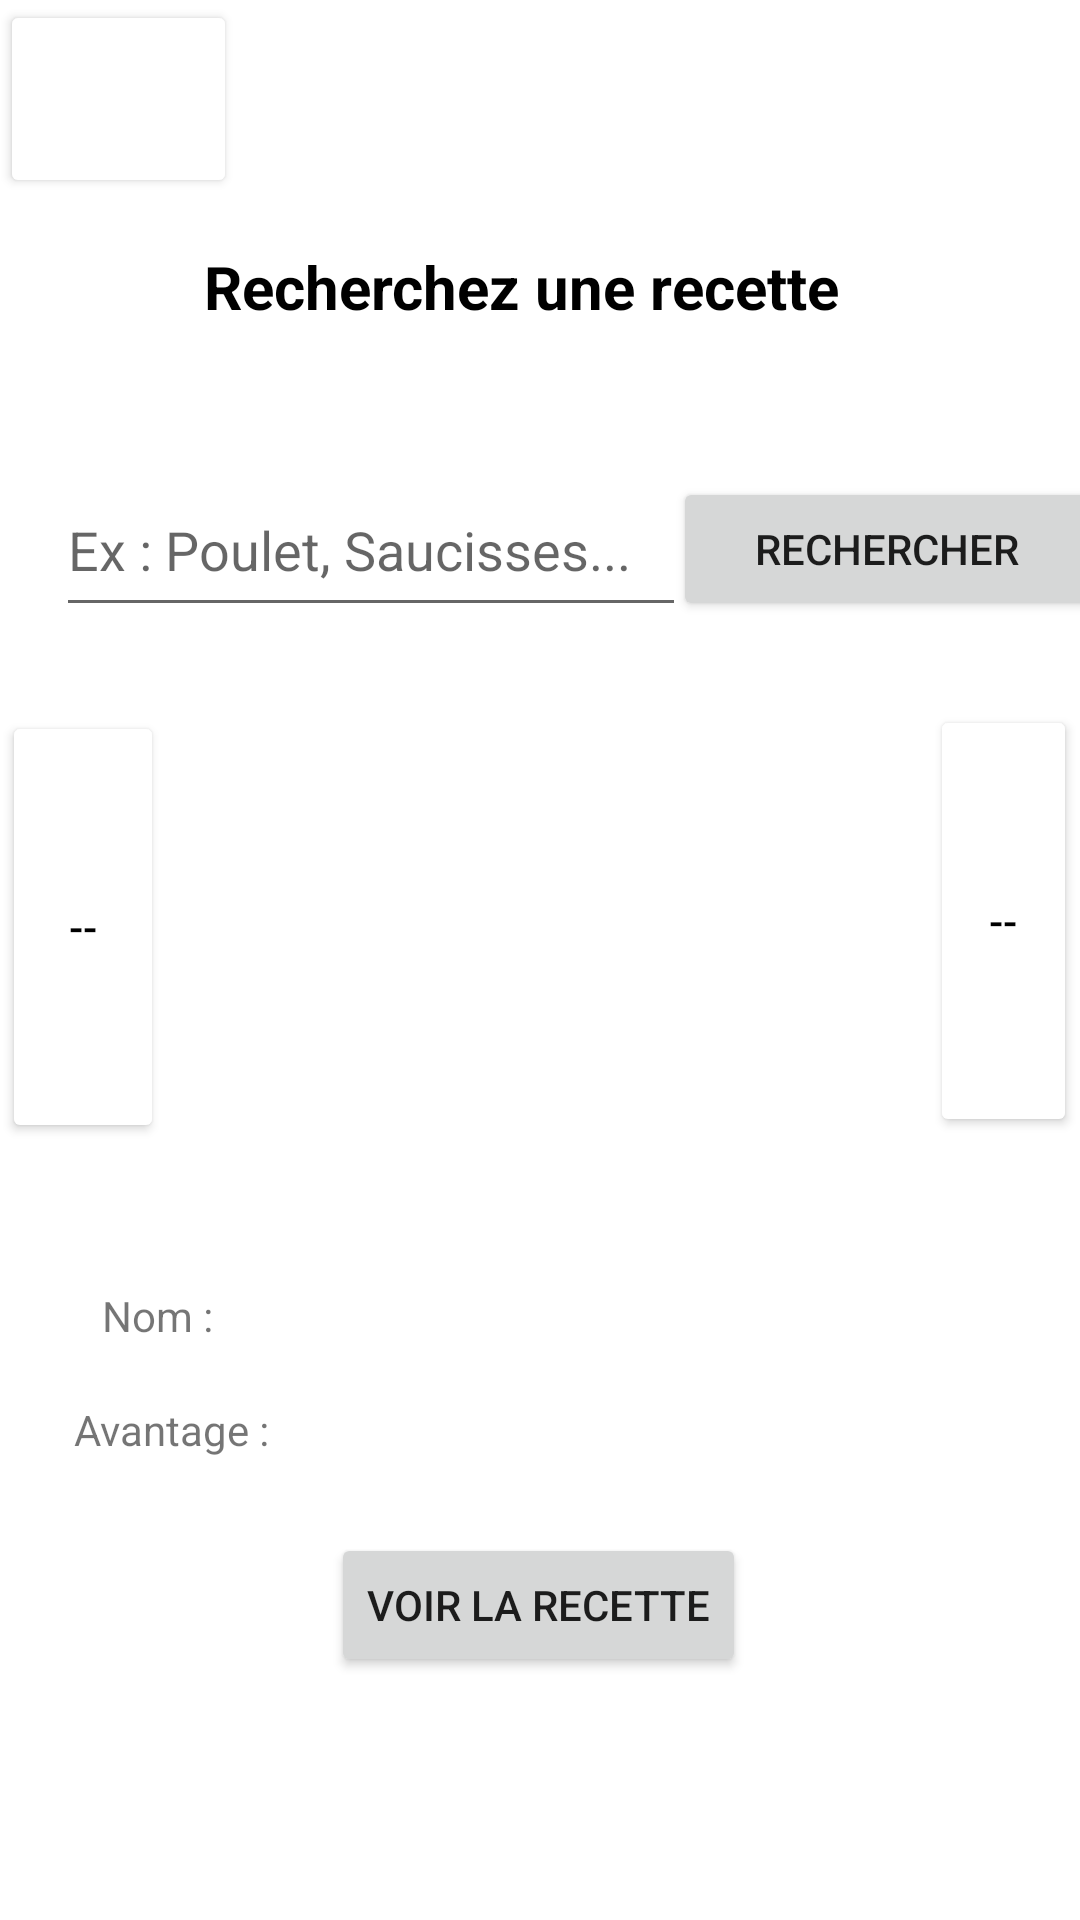

Reconstruct the res/layout file that produces this screen, plus the resources it refers to.
<!-- AndroidManifest.xml: application theme Theme.PJS4 -->
<!-- res/layout/activity_search.xml -->
<?xml version="1.0" encoding="utf-8"?>
<androidx.constraintlayout.widget.ConstraintLayout xmlns:android="http://schemas.android.com/apk/res/android"
    xmlns:app="http://schemas.android.com/apk/res-auto"
    xmlns:tools="http://schemas.android.com/tools"
    android:layout_width="match_parent"
    android:layout_height="match_parent"
    tools:context=".searchActivity">

    <Button
        android:id="@+id/button_back"
        android:layout_width="79dp"
        android:layout_height="66dp"
        android:layout_marginEnd="89dp"
        android:backgroundTint="@color/white"
        android:contentDescription="bouton back"
        android:drawableRight="@drawable/back"
        app:layout_constraintEnd_toEndOf="parent"
        app:layout_constraintHorizontal_bias="0.0"
        app:layout_constraintStart_toStartOf="parent"
        tools:ignore="MissingConstraints"
        tools:layout_editor_absoluteY="0dp" />

    <ImageView
        android:id="@+id/imgRecette"
        android:layout_width="300dp"
        android:layout_height="143dp"
        android:layout_marginTop="244dp"
        app:layout_constraintEnd_toEndOf="parent"
        app:layout_constraintHorizontal_bias="0.531"
        app:layout_constraintStart_toStartOf="parent"
        app:layout_constraintTop_toTopOf="parent"
        tools:srcCompat="@tools:sample/backgrounds/scenic" />

    <Button
        android:id="@+id/boutonR"
        android:layout_width="143dp"
        android:layout_height="48dp"
        android:text="Rechercher"
        app:layout_constraintBottom_toTopOf="@+id/imgRecette"
        app:layout_constraintEnd_toEndOf="parent"
        app:layout_constraintHorizontal_bias="0.393"
        app:layout_constraintStart_toEndOf="@+id/entree"
        app:layout_constraintTop_toTopOf="parent"
        app:layout_constraintVertical_bias="0.811" />

    <TextView
        android:id="@+id/LblAvantage"
        android:layout_width="wrap_content"
        android:layout_height="wrap_content"
        android:layout_marginTop="80dp"
        android:text="Avantage : "
        app:layout_constraintBottom_toTopOf="@+id/bottom_navigation"
        app:layout_constraintEnd_toStartOf="@+id/diet"
        app:layout_constraintHorizontal_bias="0.604"
        app:layout_constraintStart_toStartOf="parent"
        app:layout_constraintTop_toBottomOf="@+id/imgRecette"
        app:layout_constraintVertical_bias="0.09" />

    <Button
        android:id="@+id/GoSite"
        android:layout_width="wrap_content"
        android:layout_height="wrap_content"
        android:layout_marginTop="124dp"
        android:text="Voir la recette"
        app:layout_constraintBottom_toTopOf="@+id/bottom_navigation"
        app:layout_constraintEnd_toEndOf="parent"
        app:layout_constraintHorizontal_bias="0.497"
        app:layout_constraintStart_toStartOf="parent"
        app:layout_constraintTop_toBottomOf="@+id/imgRecette"
        app:layout_constraintVertical_bias="0.261" />

    <Button
        android:id="@+id/ouvrir"
        android:layout_width="49dp"
        android:layout_height="144dp"
        android:layout_marginTop="28dp"
        android:backgroundTint="@color/white"
        android:text="--"
        android:textColor="@color/black"
        app:layout_constraintEnd_toEndOf="parent"
        app:layout_constraintHorizontal_bias="0.997"
        app:layout_constraintStart_toStartOf="parent"
        app:layout_constraintTop_toBottomOf="@+id/boutonR" />

    <TextView
        android:id="@+id/label"
        android:layout_width="250dp"
        android:layout_height="18dp"
        android:layout_marginTop="48dp"
        android:text=""
        app:layout_constraintBottom_toTopOf="@+id/bottom_navigation"
        app:layout_constraintEnd_toEndOf="parent"
        app:layout_constraintHorizontal_bias="0.981"
        app:layout_constraintStart_toStartOf="parent"
        app:layout_constraintTop_toBottomOf="@+id/imgRecette"
        app:layout_constraintVertical_bias="0.136" />

    <TextView
        android:id="@+id/LblNomRecette"
        android:layout_width="wrap_content"
        android:layout_height="wrap_content"
        android:text="Nom : "
        app:layout_constraintBottom_toTopOf="@+id/LblAvantage"
        app:layout_constraintEnd_toStartOf="@+id/label"
        app:layout_constraintStart_toStartOf="parent"
        app:layout_constraintTop_toBottomOf="@+id/imgRecette"
        app:layout_constraintVertical_bias="0.688" />

    <EditText
        android:id="@+id/entree"
        android:layout_width="wrap_content"
        android:layout_height="wrap_content"
        android:layout_marginTop="120dp"
        android:ems="10"
        android:gravity="start|top"
        android:hint="Ex : Poulet, Saucisses..."
        android:inputType="textMultiLine"
        android:minHeight="48dp"
        app:layout_constraintBottom_toTopOf="@+id/imgRecette"
        app:layout_constraintEnd_toEndOf="parent"
        app:layout_constraintHorizontal_bias="0.124"
        app:layout_constraintStart_toStartOf="parent"
        app:layout_constraintTop_toTopOf="parent"
        app:layout_constraintVertical_bias="0.539" />

    <Button
        android:id="@+id/prec"
        android:layout_width="54dp"
        android:layout_height="144dp"
        android:layout_marginTop="28dp"
        android:backgroundTint="@color/white"
        android:text="--"
        android:textColor="@color/black"
        app:layout_constraintEnd_toStartOf="@+id/ouvrir"
        app:layout_constraintHorizontal_bias="0.003"
        app:layout_constraintStart_toStartOf="parent"
        app:layout_constraintTop_toBottomOf="@+id/entree" />

    <TextView
        android:id="@+id/diet"
        android:layout_width="251dp"
        android:layout_height="17dp"
        android:layout_marginTop="8dp"
        android:text=""
        app:layout_constraintBottom_toTopOf="@+id/bottom_navigation"
        app:layout_constraintEnd_toEndOf="parent"
        app:layout_constraintHorizontal_bias="1.0"
        app:layout_constraintStart_toStartOf="parent"
        app:layout_constraintTop_toBottomOf="@+id/label"
        app:layout_constraintVertical_bias="0.109" />

    <TextView
        android:id="@+id/Titre"
        android:layout_width="247dp"
        android:layout_height="40dp"
        android:text="Recherchez une recette"
        android:textColor="@color/black"
        android:textSize="20dp"
        android:textStyle="bold"
        app:layout_constraintBottom_toTopOf="@+id/imgRecette"
        app:layout_constraintEnd_toEndOf="parent"
        app:layout_constraintHorizontal_bias="0.603"
        app:layout_constraintStart_toStartOf="parent"
        app:layout_constraintTop_toTopOf="parent"
        app:layout_constraintVertical_bias="0.402" />

    <TextView
        android:id="@+id/url"
        android:layout_width="234dp"
        android:layout_height="18dp"
        android:layout_marginTop="212dp"
        android:text="TextView"
        android:visibility="invisible"
        app:layout_constraintEnd_toEndOf="parent"
        app:layout_constraintHorizontal_bias="0.412"
        app:layout_constraintStart_toStartOf="parent"
        app:layout_constraintTop_toBottomOf="@+id/diet" />

</androidx.constraintlayout.widget.ConstraintLayout>
<!-- resources referenced by this layout -->
<resources>
  <color name="black">#FF000000</color>
  <color name="white">#FFFFFFFF</color>
  <style name="Theme.PJS4" parent="Theme.MaterialComponents.DayNight.DarkActionBar">
          
          <item name="colorPrimary">@color/purple_500</item>
          <item name="colorPrimaryVariant">@color/purple_700</item>
          <item name="colorOnPrimary">@color/white</item>
          
          <item name="colorSecondary">@color/teal_200</item>
          <item name="colorSecondaryVariant">@color/teal_700</item>
          <item name="colorOnSecondary">@color/black</item>
          
          <item name="android:statusBarColor" tools:targetApi="l">?attr/colorPrimaryVariant</item>
          
      </style>
  <color name="purple_500">#FF6200EE</color>
  <color name="purple_700">#FF3700B3</color>
  <color name="teal_200">#FF03DAC5</color>
  <color name="teal_700">#FF018786</color>
</resources>
